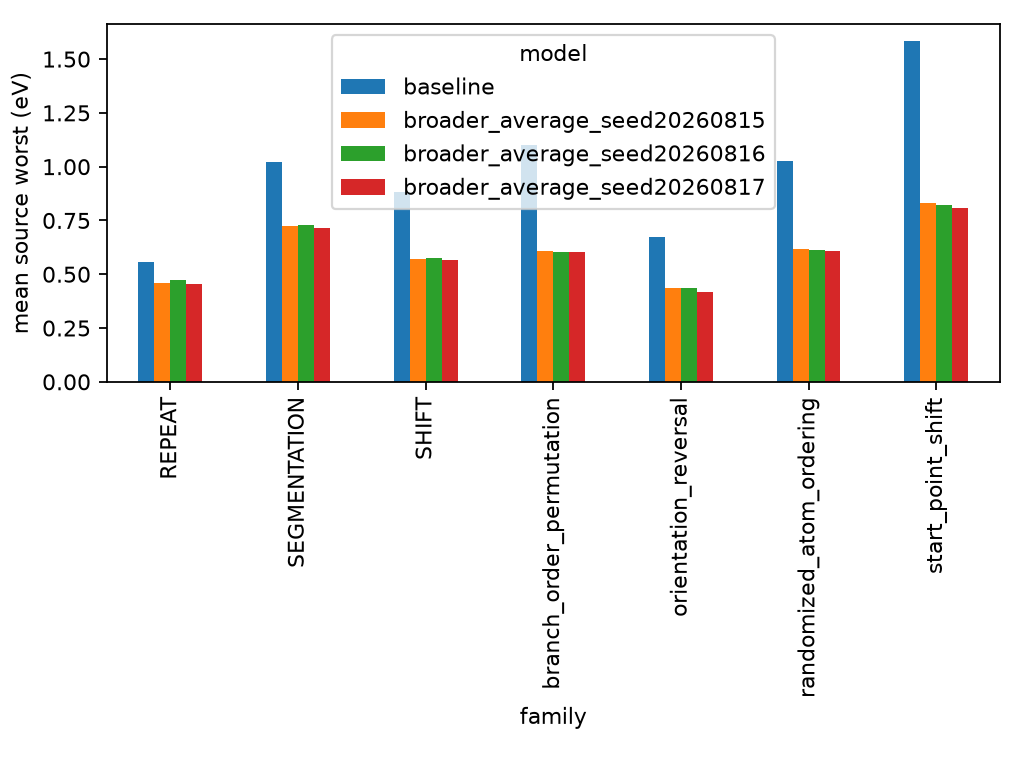

Source data for this figure (header and first rows):
model, threat, family, n_sources, n_variants, mean_source_worst, median_source_worst, P95_variant_drift, max_variant_drift
baseline, repeat_shift, REPEAT, 92, 92, 0.5592, 0.433, 1.518, 1.927
baseline, repeat_shift, SEGMENTATION, 91, 435, 1.023, 0.8747, 1.75, 2.859
baseline, repeat_shift, SHIFT, 77, 654, 0.88, 0.7716, 1.166, 2.634
baseline, broader, branch_order_permutation, 80, 419, 1.099, 0.9325, 1.878, 3.199
baseline, broader, orientation_reversal, 75, 75, 0.6721, 0.4105, 2.154, 3.552
baseline, broader, randomized_atom_ordering, 81, 421, 1.025, 0.8104, 1.923, 3.633
baseline, broader, start_point_shift, 100, 1992, 1.584, 1.468, 1.658, 3.816
ordinary_augmentation_seed20260815, repeat_shift, REPEAT, 92, 92, 0.5305, 0.4246, 1.368, 1.725
ordinary_augmentation_seed20260815, repeat_shift, SEGMENTATION, 91, 435, 0.9313, 0.7716, 1.68, 2.364
ordinary_augmentation_seed20260815, repeat_shift, SHIFT, 77, 654, 0.7436, 0.6945, 0.9017, 2.015
ordinary_augmentation_seed20260815, broader, branch_order_permutation, 80, 419, 0.8114, 0.6667, 1.409, 2.687
ordinary_augmentation_seed20260815, broader, orientation_reversal, 75, 75, 0.5876, 0.4263, 1.65, 2.983
ordinary_augmentation_seed20260815, broader, randomized_atom_ordering, 81, 421, 0.8278, 0.6647, 1.5, 2.878
ordinary_augmentation_seed20260815, broader, start_point_shift, 100, 1992, 1.119, 1.066, 1.25, 2.999
ordinary_augmentation_seed20260816, repeat_shift, REPEAT, 92, 92, 0.5371, 0.4457, 1.32, 1.826
ordinary_augmentation_seed20260816, repeat_shift, SEGMENTATION, 91, 435, 0.9274, 0.7723, 1.653, 2.185
ordinary_augmentation_seed20260816, repeat_shift, SHIFT, 77, 654, 0.7434, 0.6864, 0.9132, 1.92
ordinary_augmentation_seed20260816, broader, branch_order_permutation, 80, 419, 0.8066, 0.6966, 1.385, 2.602
ordinary_augmentation_seed20260816, broader, orientation_reversal, 75, 75, 0.5919, 0.4564, 1.706, 3.035
ordinary_augmentation_seed20260816, broader, randomized_atom_ordering, 81, 421, 0.8256, 0.6355, 1.461, 2.976
ordinary_augmentation_seed20260816, broader, start_point_shift, 100, 1992, 1.087, 1.016, 1.242, 3.005
ordinary_augmentation_seed20260817, repeat_shift, REPEAT, 92, 92, 0.5389, 0.4491, 1.396, 1.785
ordinary_augmentation_seed20260817, repeat_shift, SEGMENTATION, 91, 435, 0.9383, 0.7815, 1.709, 2.332
ordinary_augmentation_seed20260817, repeat_shift, SHIFT, 77, 654, 0.7526, 0.6814, 0.9506, 1.998
ordinary_augmentation_seed20260817, broader, branch_order_permutation, 80, 419, 0.816, 0.7093, 1.458, 2.722
ordinary_augmentation_seed20260817, broader, orientation_reversal, 75, 75, 0.5779, 0.4183, 1.66, 3.056
ordinary_augmentation_seed20260817, broader, randomized_atom_ordering, 81, 421, 0.8321, 0.648, 1.533, 3.001
ordinary_augmentation_seed20260817, broader, start_point_shift, 100, 1992, 1.098, 1.016, 1.256, 3.188
repeat_shift_average_seed20260815, repeat_shift, REPEAT, 92, 92, 0.3164, 0.2346, 0.8601, 1.048
repeat_shift_average_seed20260815, repeat_shift, SEGMENTATION, 91, 435, 0.5534, 0.4335, 0.9725, 1.457
repeat_shift_average_seed20260815, repeat_shift, SHIFT, 77, 654, 0.5294, 0.4919, 0.6269, 1.484
repeat_shift_average_seed20260815, broader, branch_order_permutation, 80, 419, 0.7228, 0.6142, 1.082, 2.428
repeat_shift_average_seed20260815, broader, orientation_reversal, 75, 75, 0.4236, 0.2723, 1.437, 2.3
repeat_shift_average_seed20260815, broader, randomized_atom_ordering, 81, 421, 0.6546, 0.5658, 1.145, 2.132
repeat_shift_average_seed20260815, broader, start_point_shift, 100, 1992, 1.054, 0.9742, 1.051, 2.446
repeat_shift_average_seed20260816, repeat_shift, REPEAT, 92, 92, 0.3229, 0.2366, 0.8312, 1.073
repeat_shift_average_seed20260816, repeat_shift, SEGMENTATION, 91, 435, 0.5457, 0.4729, 0.9381, 1.451
repeat_shift_average_seed20260816, repeat_shift, SHIFT, 77, 654, 0.5208, 0.4599, 0.6193, 1.499
repeat_shift_average_seed20260816, broader, branch_order_permutation, 80, 419, 0.7059, 0.5672, 1.065, 2.349
repeat_shift_average_seed20260816, broader, orientation_reversal, 75, 75, 0.4107, 0.2252, 1.451, 2.273
repeat_shift_average_seed20260816, broader, randomized_atom_ordering, 81, 421, 0.639, 0.5207, 1.109, 2.113
repeat_shift_average_seed20260816, broader, start_point_shift, 100, 1992, 1.009, 0.9208, 1.012, 2.373
repeat_shift_average_seed20260817, repeat_shift, REPEAT, 92, 92, 0.3113, 0.2249, 0.8487, 1.029
repeat_shift_average_seed20260817, repeat_shift, SEGMENTATION, 91, 435, 0.547, 0.4571, 0.972, 1.518
repeat_shift_average_seed20260817, repeat_shift, SHIFT, 77, 654, 0.5333, 0.5046, 0.6184, 1.547
repeat_shift_average_seed20260817, broader, branch_order_permutation, 80, 419, 0.7343, 0.5668, 1.108, 2.46
repeat_shift_average_seed20260817, broader, orientation_reversal, 75, 75, 0.4306, 0.2903, 1.459, 2.374
repeat_shift_average_seed20260817, broader, randomized_atom_ordering, 81, 421, 0.6586, 0.5504, 1.142, 2.156
repeat_shift_average_seed20260817, broader, start_point_shift, 100, 1992, 1.07, 1.007, 1.067, 2.449
broader_average_seed20260815, repeat_shift, REPEAT, 92, 92, 0.4588, 0.3969, 1.15, 1.47
broader_average_seed20260815, repeat_shift, SEGMENTATION, 91, 435, 0.7258, 0.6293, 1.317, 1.799
broader_average_seed20260815, repeat_shift, SHIFT, 77, 654, 0.571, 0.5279, 0.6822, 1.455
broader_average_seed20260815, broader, branch_order_permutation, 80, 419, 0.6088, 0.5738, 0.9485, 2.226
broader_average_seed20260815, broader, orientation_reversal, 75, 75, 0.4351, 0.3225, 1.085, 2.359
broader_average_seed20260815, broader, randomized_atom_ordering, 81, 421, 0.6155, 0.5448, 1.087, 2.301
broader_average_seed20260815, broader, start_point_shift, 100, 1992, 0.8331, 0.7829, 0.929, 1.885
broader_average_seed20260816, repeat_shift, REPEAT, 92, 92, 0.4713, 0.3842, 1.133, 1.493
broader_average_seed20260816, repeat_shift, SEGMENTATION, 91, 435, 0.7275, 0.6254, 1.28, 1.812
broader_average_seed20260816, repeat_shift, SHIFT, 77, 654, 0.577, 0.5265, 0.6983, 1.421
broader_average_seed20260816, broader, branch_order_permutation, 80, 419, 0.6053, 0.554, 0.9574, 2.122
... 45 more rows
